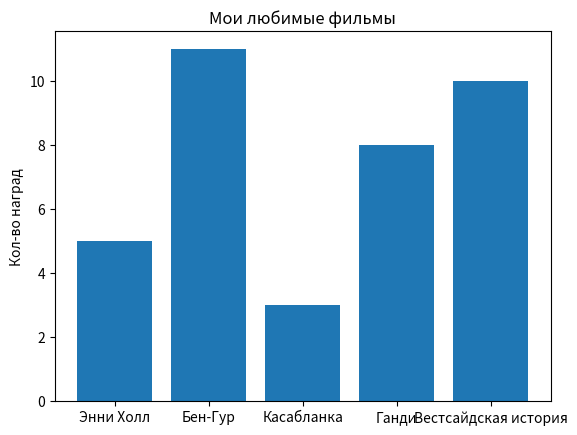

The matplotlib source for this figure:
from matplotlib import pyplot as plt

"bar charts"
movies = ["Энни Холл", "Бен-Гур", "Касабланка", "Ганди", "Вестсайдская история"]
num_oscars = [5, 11, 3, 8, 10]
xs = [i + 0.1 for i, _ in enumerate(movies)]
plt.bar(xs, num_oscars)
plt.ylabel("Кол-во наград")
plt.title("Мои любимые фильмы")
plt.xticks([i + 0.1 for i,_ in enumerate(movies)], movies)
plt.show()